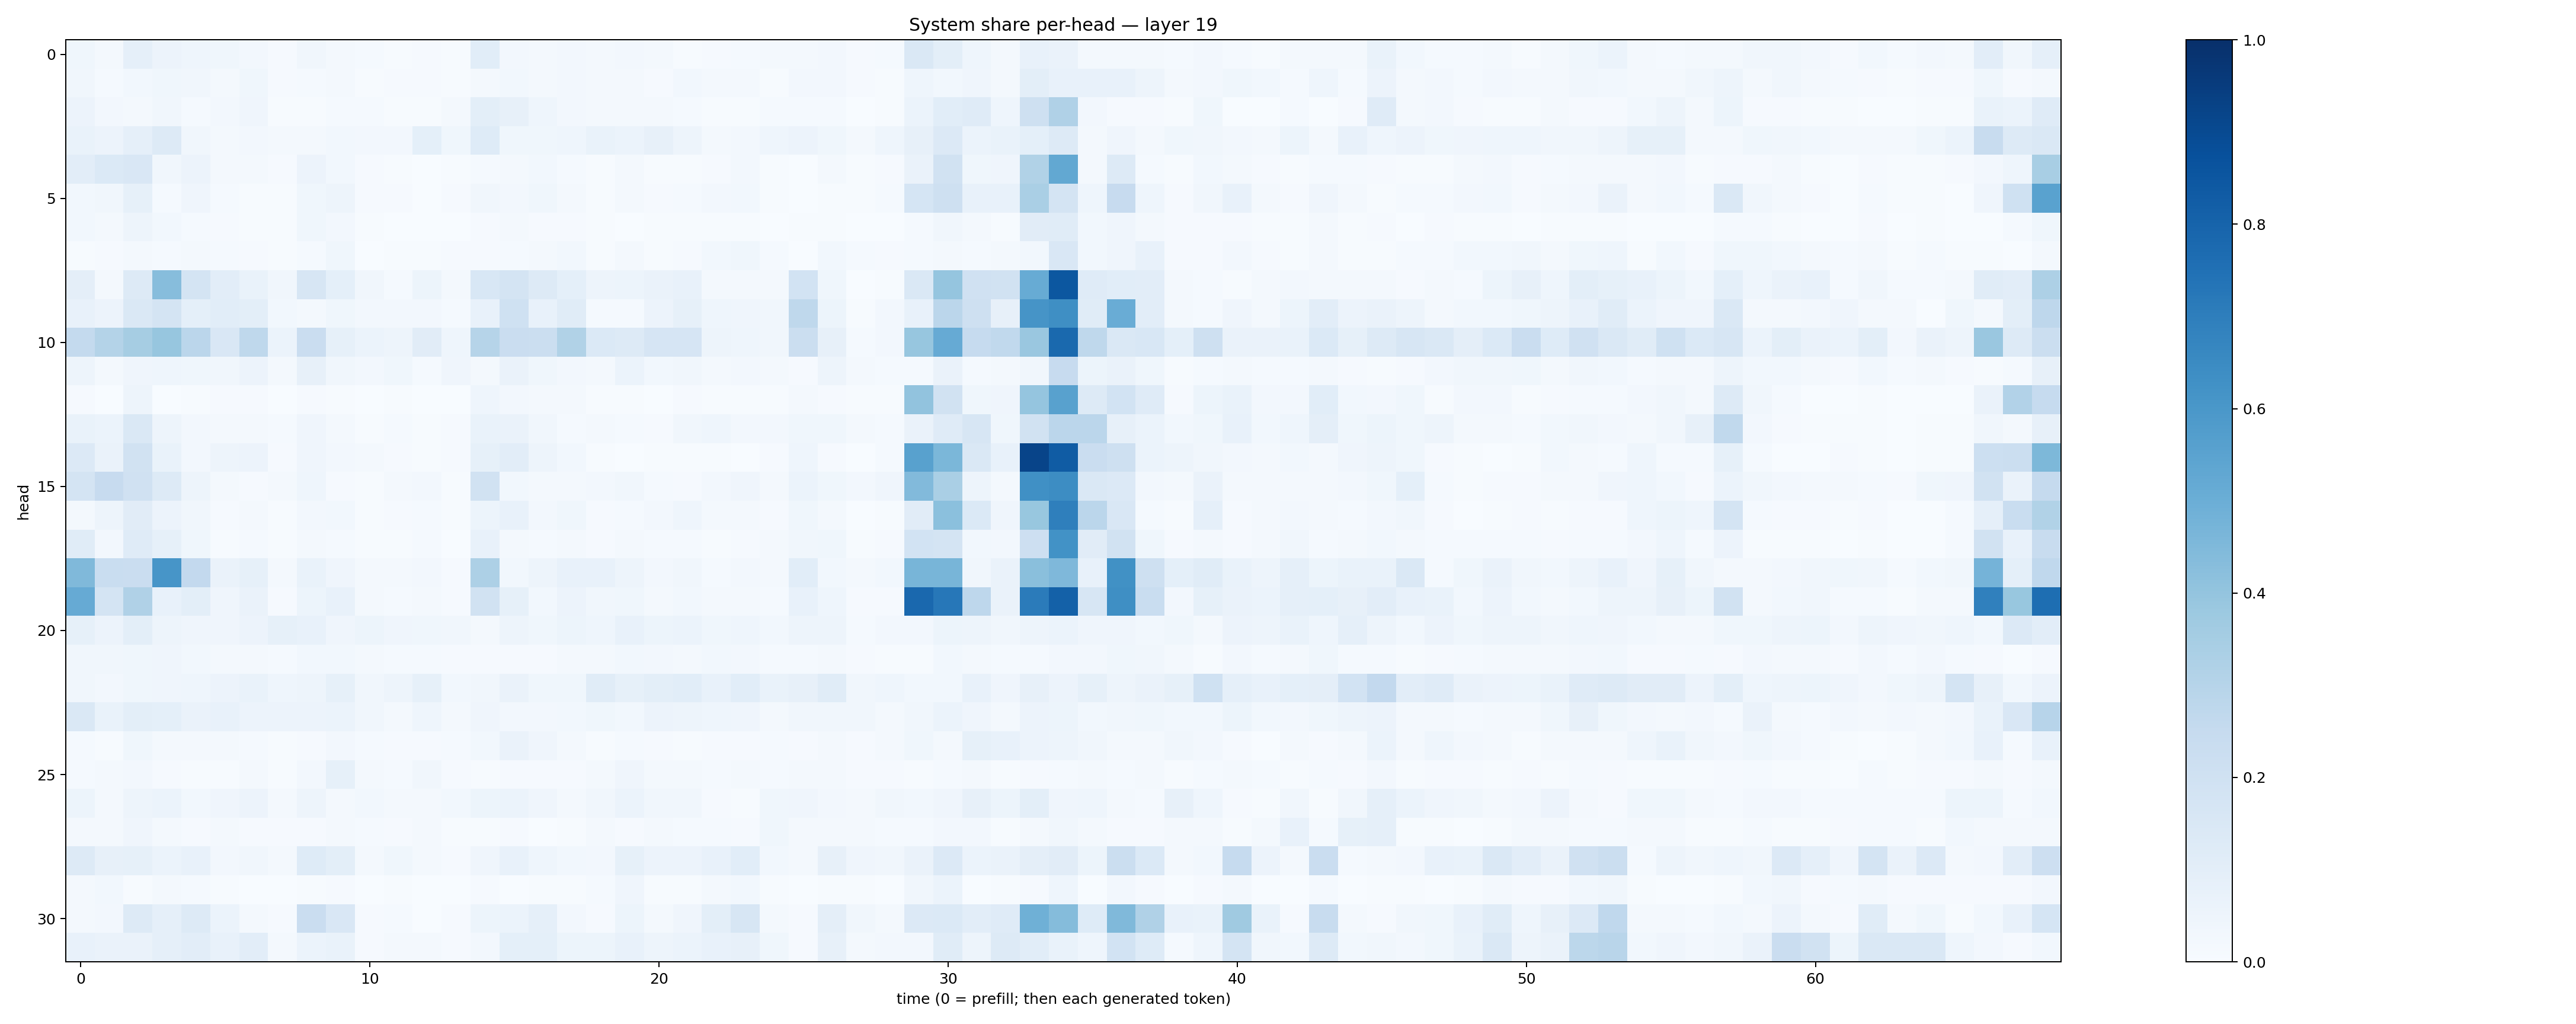

Source data for this figure (header and first rows):
0.038389154, 0.019947454, 0.08742363, 0.05520397, 0.043935623, 0.036029786, 0.026813766, 0.009851417, 0.032404736, 0.021714307, 0.013069521, 0.0072481493, 0.010640415, 0.0061593866, 0.106689945, 0.026784355, 0.021376584, 0.023772014, 0.017552743, 0.023610588, 0.020004261, 0.007658445, 0.00884963, 0.01281487
0.03482, 0.01225, 0.03084, 0.03662, 0.03166, 0.01916, 0.03623, 0.01063, 0.0147, 0.02164, 0.005194, 0.0101, 0.009692, 0.004918, 0.0159, 0.03037, 0.01737, 0.02513, 0.02151, 0.02144, 0.008827, 0.03102, 0.01901, 0.01833
0.05708, 0.02403, 0.01759, 0.03279, 0.0151, 0.02429, 0.03921, 0.005497, 0.006283, 0.01501, 0.01172, 0.005193, 0.007805, 0.01637, 0.1004, 0.07844, 0.04371, 0.02367, 0.02233, 0.02306, 0.01628, 0.01303, 0.004905, 0.004628
0.06768, 0.0555, 0.0881, 0.1318, 0.03169, 0.02295, 0.02537, 0.0177, 0.0185, 0.02995, 0.02643, 0.02713, 0.09309, 0.03519, 0.125, 0.03616, 0.03778, 0.04417, 0.06686, 0.05955, 0.08162, 0.04796, 0.01921, 0.02581
0.1045, 0.1371, 0.1491, 0.03284, 0.05545, 0.01689, 0.01589, 0.008179, 0.05814, 0.02843, 0.00842, 0.006094, 0.001397, 0.007497, 0.0123, 0.02027, 0.02903, 0.01556, 0.004577, 0.02194, 0.006398, 0.007041, 0.009167, 0.02662
0.02996, 0.033, 0.08298, 0.01519, 0.03937, 0.01197, 0.007734, 0.005037, 0.03602, 0.04919, 0.009868, 0.008139, 0.001264, 0.007978, 0.03306, 0.0254, 0.03589, 0.01588, 0.004577, 0.01639, 0.009625, 0.01404, 0.02352, 0.03082
0.03014, 0.0206, 0.04881, 0.02935, 0.01539, 0.01011, 0.007686, 0.005071, 0.03564, 0.02428, 0.005224, 0.002968, 0.003129, 0.003327, 0.01068, 0.01811, 0.008623, 0.009563, 0.004743, 0.003688, 0.006527, 0.006141, 0.005781, 0.006652
0.00444, 0.01161, 0.01734, 0.01393, 0.02336, 0.01189, 0.008397, 0.004104, 0.01441, 0.03797, 0.003366, 0.007628, 0.006487, 0.009923, 0.008582, 0.01262, 0.02164, 0.02739, 0.00643, 0.01594, 0.005137, 0.01039, 0.02961, 0.03676
0.09612, 0.01927, 0.1272, 0.4317, 0.1763, 0.1043, 0.06678, 0.03407, 0.1601, 0.09301, 0.03154, 0.01476, 0.05426, 0.01851, 0.1556, 0.1767, 0.1303, 0.09343, 0.05025, 0.05312, 0.06296, 0.07467, 0.02184, 0.01839
0.07569, 0.05631, 0.1461, 0.1781, 0.09057, 0.1068, 0.09889, 0.02867, 0.01805, 0.03872, 0.02388, 0.02521, 0.02458, 0.01174, 0.074, 0.2016, 0.07561, 0.1158, 0.01464, 0.01456, 0.05601, 0.08528, 0.04492, 0.04275
0.2553, 0.3077, 0.3479, 0.3919, 0.2835, 0.1502, 0.2732, 0.06053, 0.2266, 0.08367, 0.06079, 0.04818, 0.1099, 0.04508, 0.3007, 0.2292, 0.2252, 0.3127, 0.1402, 0.1327, 0.1646, 0.1646, 0.04925, 0.04588
0.04842, 0.02056, 0.0404, 0.04612, 0.0387, 0.03361, 0.05477, 0.02323, 0.08173, 0.03402, 0.02604, 0.03782, 0.01483, 0.04058, 0.02257, 0.06296, 0.03669, 0.02556, 0.02102, 0.06032, 0.02815, 0.03343, 0.0172, 0.02635
0.009921, 0.001902, 0.049, 0.001338, 0.006431, 0.008455, 0.008721, 0.00317, 0.009049, 0.005737, 0.002025, 0.004976, 0.001984, 0.003338, 0.04539, 0.02704, 0.0174, 0.02313, 0.007032, 0.004258, 0.002909, 0.009154, 0.005741, 0.004863
0.06824, 0.05964, 0.1427, 0.04843, 0.02591, 0.0233, 0.01768, 0.01244, 0.03978, 0.02068, 0.007666, 0.01347, 0.006509, 0.01168, 0.06667, 0.06352, 0.03248, 0.01499, 0.01642, 0.01253, 0.01014, 0.03427, 0.0445, 0.02522
0.133, 0.06304, 0.1931, 0.07, 0.02376, 0.05027, 0.05514, 0.011, 0.03911, 0.02536, 0.01715, 0.008076, 0.005524, 0.01114, 0.08324, 0.1042, 0.04747, 0.02933, 0.004019, 0.003055, 0.003919, 0.004355, 0.004442, 0.003213
0.1733, 0.2441, 0.1965, 0.1292, 0.049, 0.01687, 0.009107, 0.02069, 0.04588, 0.0116, 0.005131, 0.01594, 0.02502, 0.006224, 0.189, 0.02949, 0.01881, 0.02332, 0.02393, 0.03236, 0.01177, 0.008172, 0.02681, 0.03935
0.02266, 0.04797, 0.1127, 0.05699, 0.03183, 0.01067, 0.0198, 0.007186, 0.02478, 0.02744, 0.007294, 0.008845, 0.0125, 0.006854, 0.05101, 0.07092, 0.02396, 0.03551, 0.008846, 0.01246, 0.02524, 0.04552, 0.02297, 0.01664
0.1171, 0.02589, 0.1184, 0.08489, 0.03741, 0.007061, 0.01412, 0.005834, 0.01847, 0.01228, 0.005134, 0.006763, 0.01305, 0.003638, 0.07281, 0.02224, 0.01434, 0.02214, 0.01133, 0.01878, 0.01555, 0.01413, 0.007009, 0.008295
0.4458, 0.232, 0.2296, 0.6059, 0.2611, 0.06529, 0.08438, 0.01822, 0.06908, 0.04112, 0.01698, 0.01859, 0.02702, 0.01168, 0.3273, 0.0289, 0.0475, 0.07406, 0.07508, 0.04993, 0.02375, 0.03512, 0.01349, 0.02543
0.5154, 0.1795, 0.3185, 0.0765, 0.1011, 0.041, 0.0636, 0.01138, 0.05263, 0.07654, 0.01596, 0.01364, 0.01995, 0.009772, 0.1939, 0.08577, 0.02882, 0.05606, 0.03386, 0.03613, 0.01914, 0.02812, 0.01654, 0.0212
0.08305, 0.05535, 0.09895, 0.04851, 0.03911, 0.04077, 0.05736, 0.08369, 0.07377, 0.03992, 0.05191, 0.04192, 0.03546, 0.03313, 0.02222, 0.048, 0.03582, 0.05412, 0.04362, 0.07095, 0.05173, 0.05918, 0.0375, 0.04667
0.03398, 0.03401, 0.03736, 0.04146, 0.02969, 0.01716, 0.01799, 0.01205, 0.02759, 0.03067, 0.01849, 0.01553, 0.01441, 0.008263, 0.008634, 0.008705, 0.01095, 0.01833, 0.02137, 0.02842, 0.02655, 0.02181, 0.02947, 0.02619
0.03408, 0.02516, 0.03858, 0.04071, 0.04605, 0.05794, 0.06644, 0.04327, 0.04797, 0.08259, 0.03127, 0.04774, 0.08352, 0.02754, 0.03197, 0.06557, 0.03592, 0.03577, 0.1137, 0.08471, 0.1016, 0.1067, 0.07354, 0.1079
0.1444, 0.06658, 0.1006, 0.0905, 0.06614, 0.07231, 0.05812, 0.0581, 0.05796, 0.06001, 0.03472, 0.01881, 0.04506, 0.01685, 0.04066, 0.02643, 0.0235, 0.02782, 0.03801, 0.03035, 0.05578, 0.04989, 0.04481, 0.04131
0.01233, 0.005056, 0.03685, 0.0179, 0.01714, 0.01635, 0.01532, 0.004533, 0.01008, 0.02379, 0.01272, 0.00874, 0.01068, 0.0147, 0.02878, 0.06465, 0.04004, 0.02013, 0.007295, 0.01478, 0.007963, 0.004739, 0.00813, 0.008283
0.01451, 0.0163, 0.02595, 0.0114, 0.007082, 0.005851, 0.01601, 0.006093, 0.02413, 0.08533, 0.02111, 0.01263, 0.0341, 0.01039, 0.006481, 0.01142, 0.008977, 0.009078, 0.02089, 0.0415, 0.02, 0.01874, 0.01325, 0.01678
0.05267, 0.02128, 0.04966, 0.05984, 0.02779, 0.0414, 0.05857, 0.02192, 0.04794, 0.02231, 0.02786, 0.02183, 0.01812, 0.03035, 0.05441, 0.05871, 0.03914, 0.0189, 0.03245, 0.059, 0.0335, 0.03322, 0.01045, 0.007408
0.02059, 0.02085, 0.04254, 0.02035, 0.008127, 0.01751, 0.008003, 0.007969, 0.01005, 0.01628, 0.01429, 0.009298, 0.02165, 0.006699, 0.006816, 0.008126, 0.002689, 0.004383, 0.01635, 0.01129, 0.01617, 0.01375, 0.01277, 0.00912
0.1257, 0.0782, 0.08531, 0.05943, 0.07295, 0.02446, 0.03461, 0.01643, 0.123, 0.09808, 0.01936, 0.03686, 0.02069, 0.009947, 0.03912, 0.078, 0.04422, 0.02875, 0.02469, 0.08566, 0.05606, 0.05668, 0.07594, 0.1061
0.02245, 0.02804, 0.005747, 0.01773, 0.01357, 0.005835, 0.00249, 0.002205, 0.007073, 0.008777, 0.00268, 0.005459, 0.002532, 0.001893, 0.009015, 0.002528, 0.004394, 0.005585, 0.01504, 0.04193, 0.004108, 0.005776, 0.02131, 0.03112
0.02152, 0.02429, 0.1285, 0.08625, 0.1252, 0.05868, 0.01961, 0.009092, 0.2276, 0.1523, 0.008976, 0.01262, 0.0009222, 0.01087, 0.05366, 0.05895, 0.08653, 0.02488, 0.008841, 0.05387, 0.01569, 0.04232, 0.09801, 0.1572
0.0766, 0.06577, 0.06269, 0.08863, 0.1051, 0.07118, 0.1046, 0.0207, 0.06047, 0.06993, 0.01057, 0.01975, 0.01733, 0.01065, 0.02383, 0.0902, 0.09352, 0.05128, 0.05243, 0.07126, 0.0483, 0.05962, 0.07395, 0.0802
